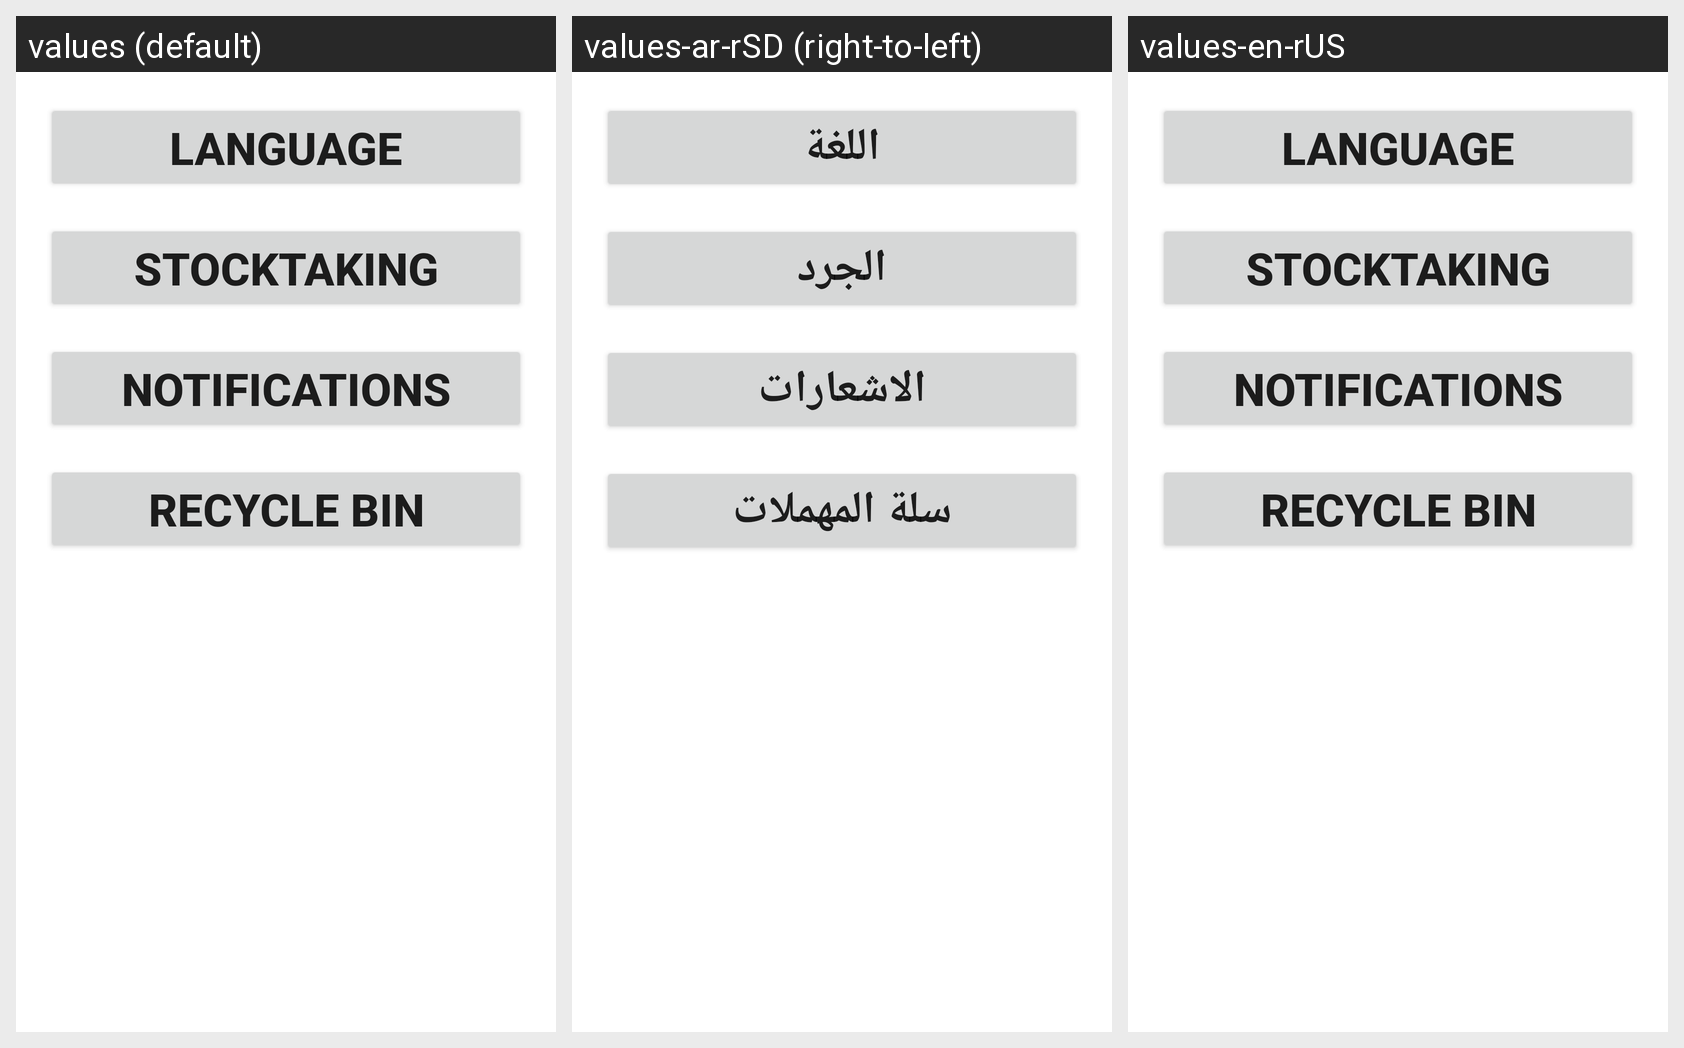

Here is an Android app screen in its default locale and in the app's own translations. Write out the translated-string differences for the strings that appear on this screen.
Android screen res/layout/settings_view.xml rendered under 3 locales, left to right: values (default), values-ar-rSD (right-to-left), values-en-rUS. Device: Nexus 5 (rendered at 1080×1920; each locale shown at half size, 540×960, under a caption strip naming it); theme Theme.InventoryControl.
Strings drawn on this screen, with the default value and each locale's value (text and hints the layout hard-codes, and strings that could not be matched under every locale, appear in the picture but are not listed):

language
  values: Language
  values-ar-rSD: اللغة
  values-en-rUS: Language

stocktaking
  values: Stocktaking
  values-ar-rSD: الجرد
  values-en-rUS: Stocktaking

notifications
  values: Notifications
  values-ar-rSD: الاشعارات
  values-en-rUS: Notifications

recycle_bin
  values: Recycle Bin
  values-ar-rSD: سلة المهملات
  values-en-rUS: Recycle Bin
